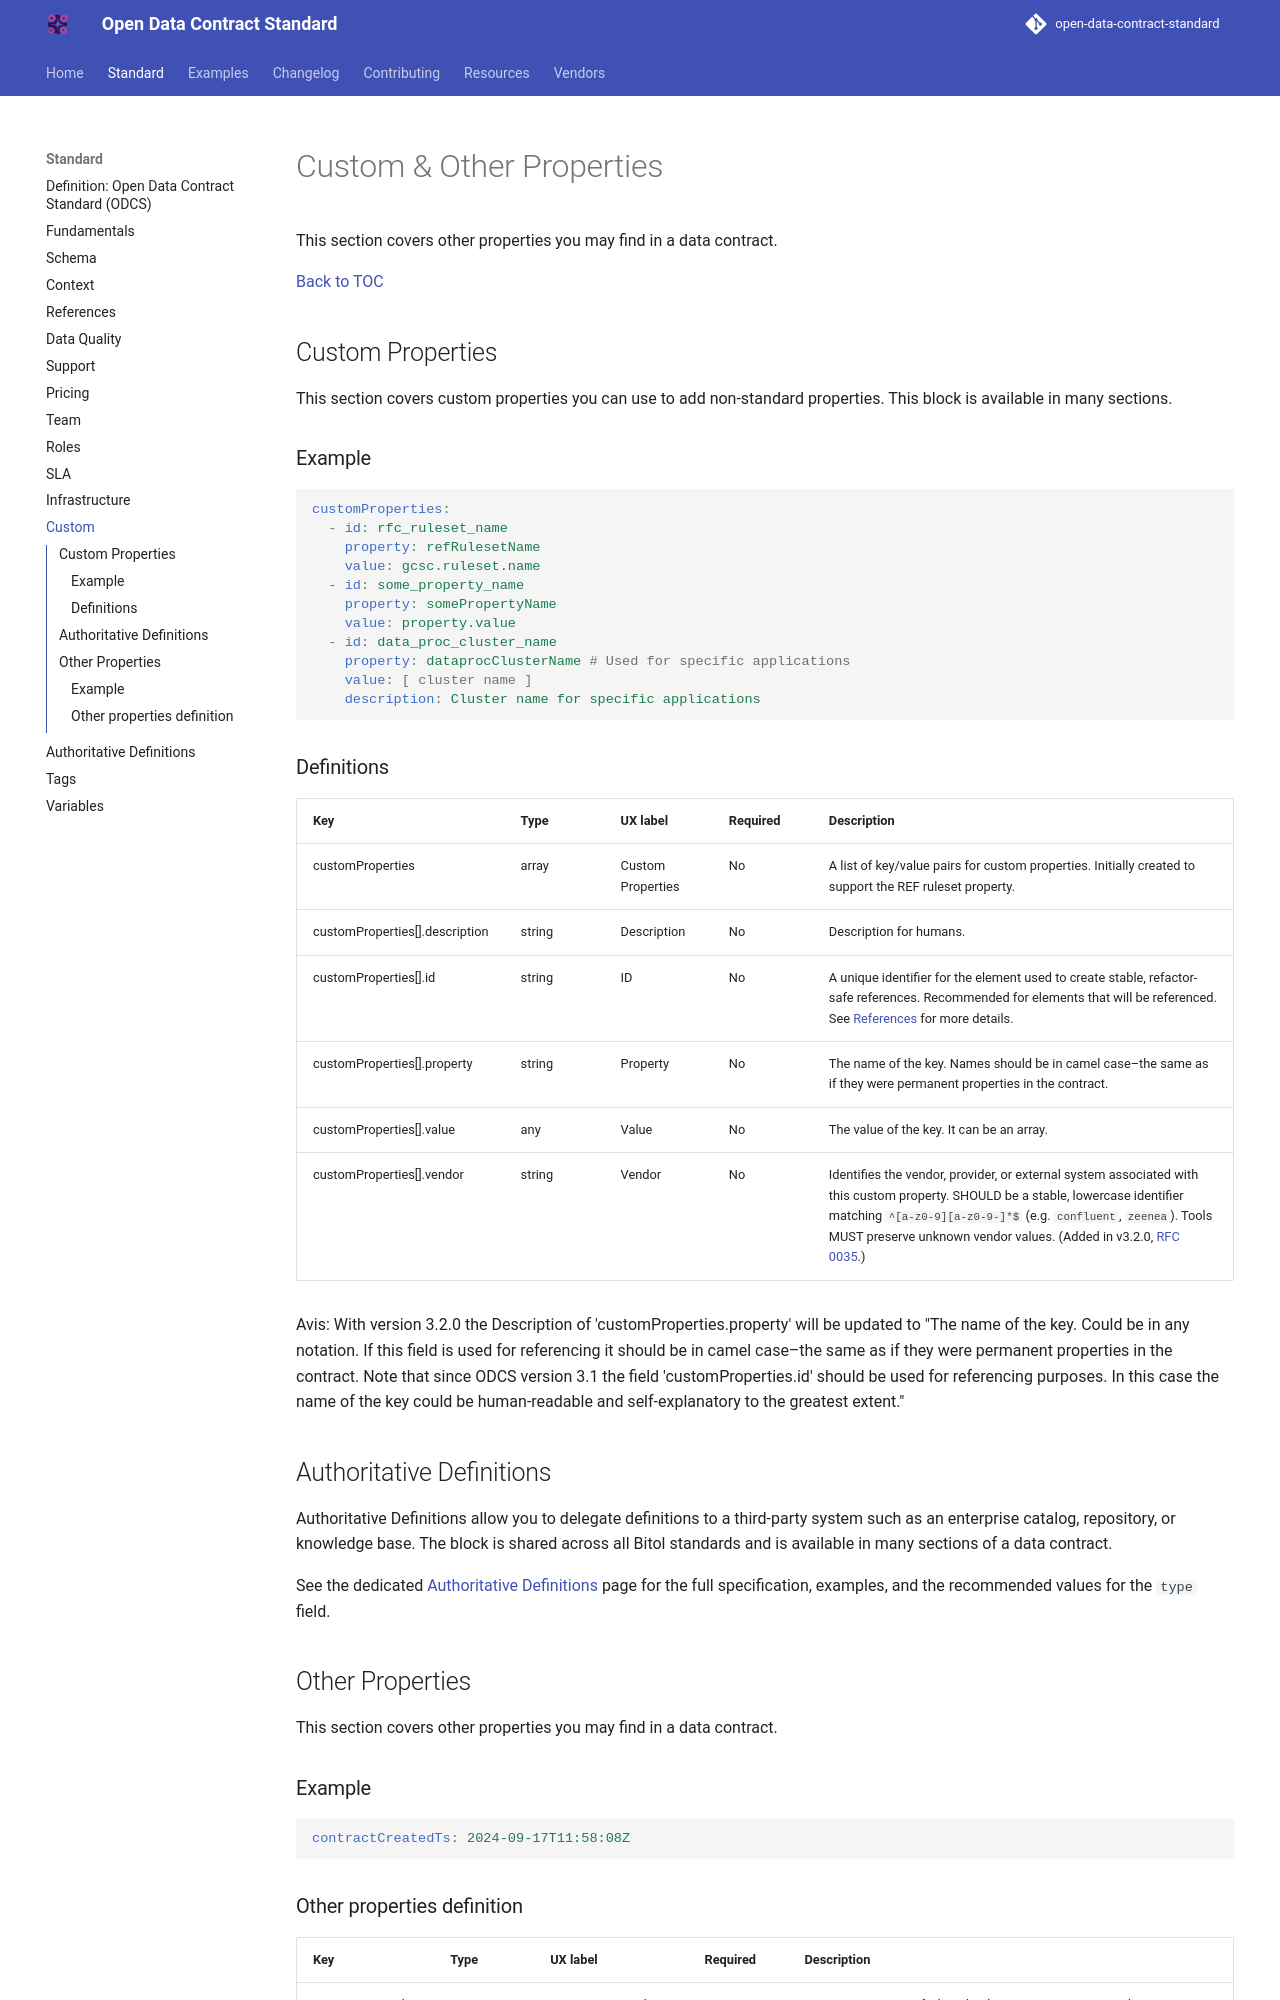

repository: bitol-io/open-data-contract-standard · page: v3.2.0/custom-other-properties/index.html · generator: mkdocs

---
title: "Custom & Other Properties"
description: "This section covers custom properties you may find in a data contract."
---

<!--
Copyright 2026 The Bitol Contributors
SPDX-License-Identifier: Apache-2.0
-->

# Custom & Other Properties

This section covers other properties you may find in a data contract.

[Back to TOC](README.md)

## Custom Properties

This section covers custom properties you can use to add non-standard properties. This block is available in many
sections.

### Example

```YAML
customProperties:
  - id: rfc_ruleset_name
    property: refRulesetName
    value: gcsc.ruleset.name
  - id: some_property_name
    property: somePropertyName
    value: property.value
  - id: data_proc_cluster_name
    property: dataprocClusterName # Used for specific applications
    value: [ cluster name ]
    description: Cluster name for specific applications
```

### Definitions

| Key                            | Type   | UX label          | Required | Description                                                                                                                                                                                |
| ------------------------------ | ------ | ----------------- | -------- | ------------------------------------------------------------------------------------------------------------------------------------------------------------------------------------------ |
| customProperties               | array  | Custom Properties | No       | A list of key/value pairs for custom properties. Initially created to support the REF ruleset property.                                                                                    |
| customProperties[].description | string | Description       | No       | Description for humans.                                                                                                                                                                    |
| customProperties[].id          | string | ID                | No       | A unique identifier for the element used to create stable, refactor-safe references. Recommended for elements that will be referenced. See [References](./references.md) for more details. |
| customProperties[].property    | string | Property          | No       | The name of the key. Names should be in camel case–the same as if they were permanent properties in the contract.                                                                          |
| customProperties[].value       | any    | Value             | No       | The value of the key. It can be an array.                                                                                                                                                  |
| customProperties[].vendor      | string | Vendor            | No       | Identifies the vendor, provider, or external system associated with this custom property. SHOULD be a stable, lowercase identifier matching `^[a-z0-9][a-z0-9-]*$` (e.g. `confluent`, `zeenea`). Tools MUST preserve unknown vendor values. (Added in v3.2.0, [RFC 0035](https://github.com/bitol-io/tsc/blob/main/rfcs/approved/odcs-v3.2.0/0035-extensions.md).) |

Avis: With version 3.2.0 the Description of 'customProperties.property' will be updated to "The name of the key. Could be in any notation. If this field is used for referencing it should be in camel case–the same as if they were permanent properties in the contract. Note that since ODCS version 3.1 the field 'customProperties.id' should be used for referencing purposes. In this case the name of the key could be human-readable and self-explanatory to the greatest extent."

## Authoritative Definitions

Authoritative Definitions allow you to delegate definitions to a third-party system such as an enterprise catalog, repository, or knowledge base. The block is shared across all Bitol standards and is available in many sections of a data contract.

See the dedicated [Authoritative Definitions](./authoritative-definitions.md) page for the full specification, examples, and the recommended values for the `type` field.
